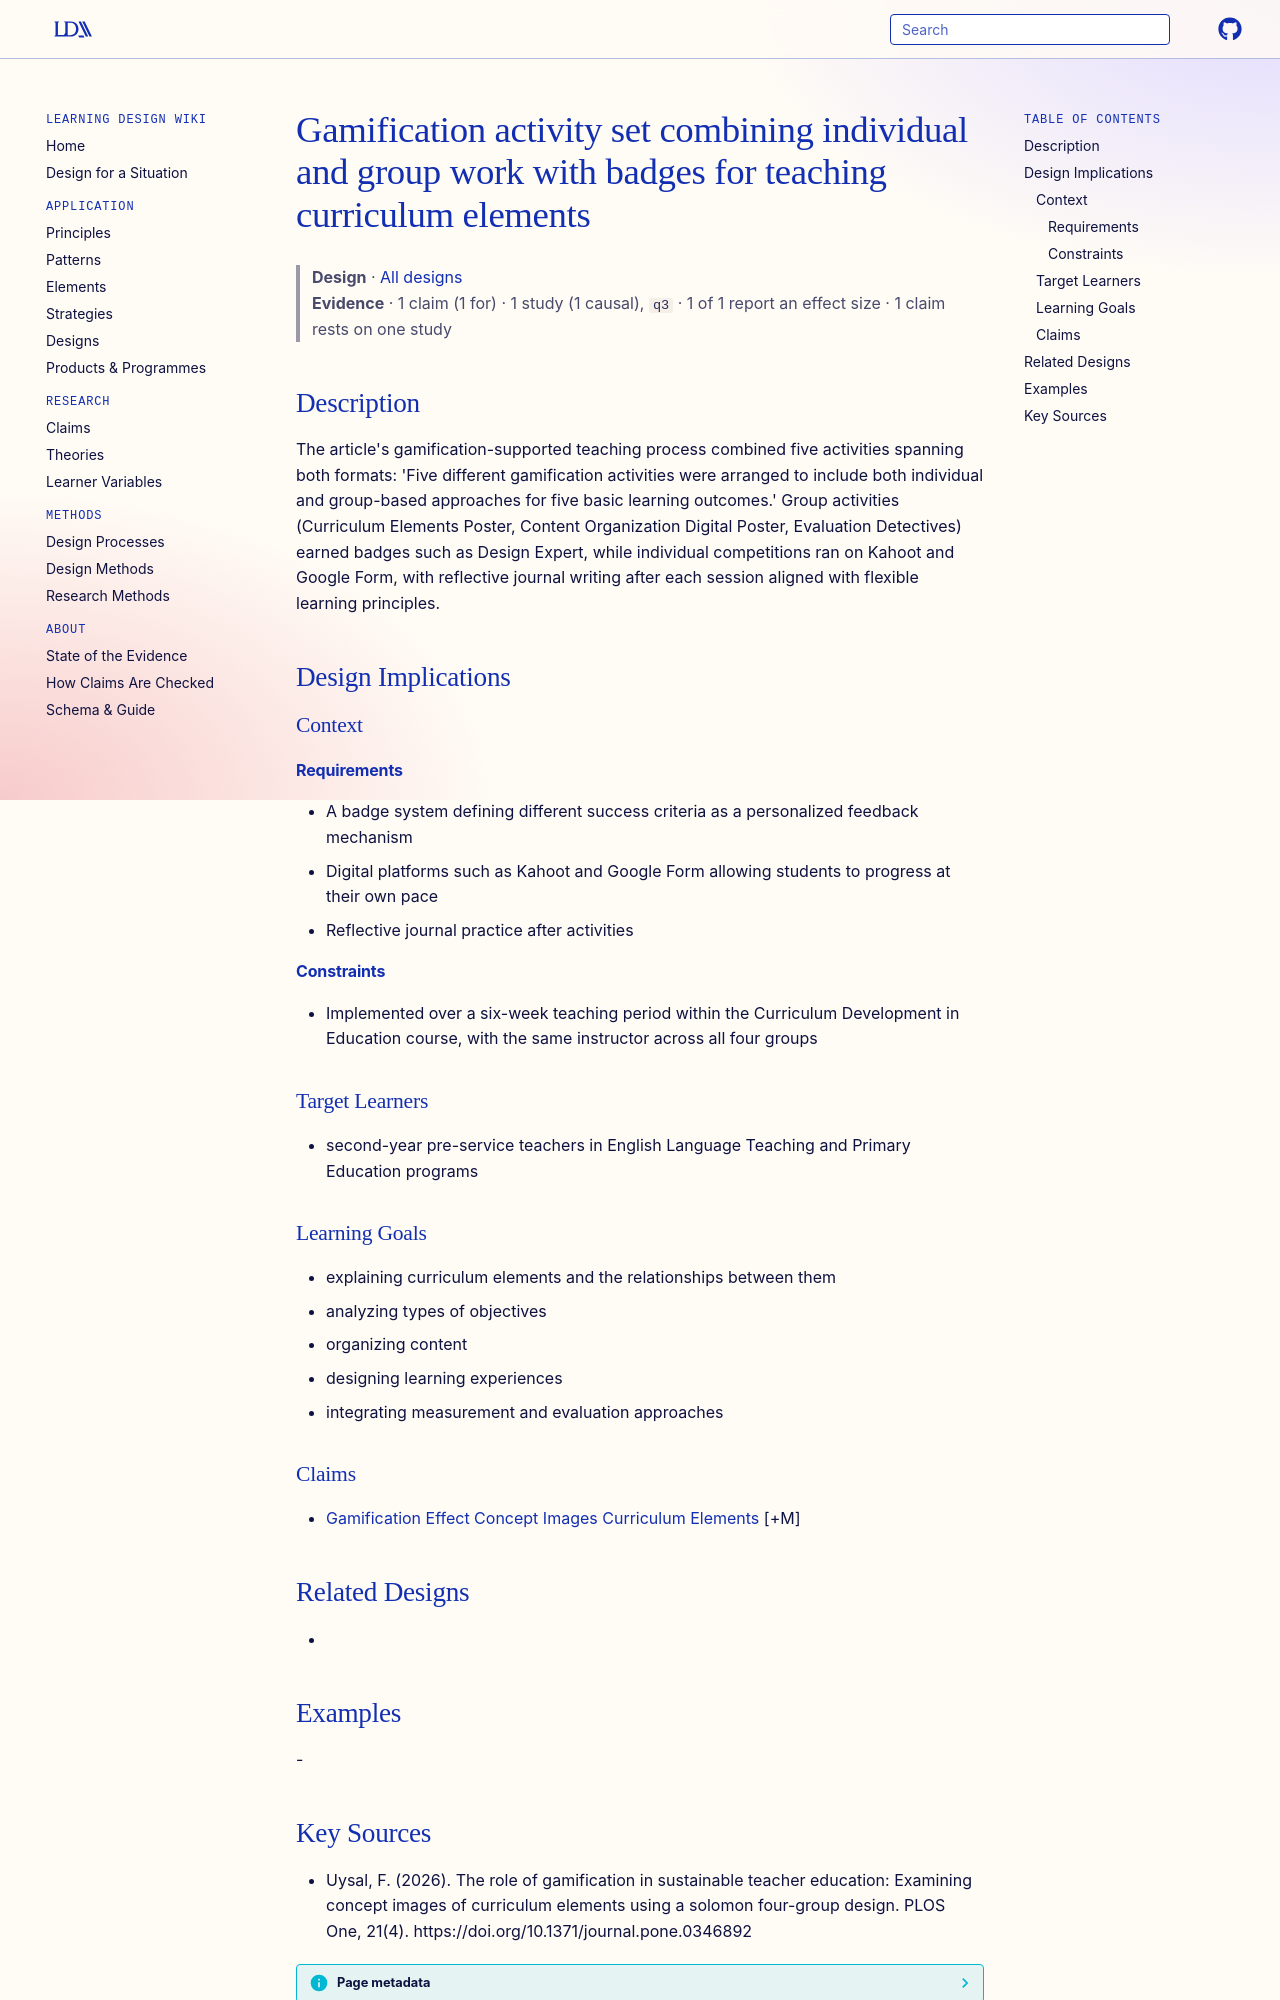

repository: Learning-Design-Alliance/learning-wiki · page: designs/gamification-curriculum-elements-five-activity-set/index.html · generator: mkdocs

---
type: design
id: gamification-curriculum-elements-five-activity-set
title: Gamification activity set combining individual and group work with badges for teaching curriculum elements
description: "The article's gamification-supported teaching process combined five activities spanning both formats: 'Five different gamification activities were arranged to include both individual and group-based approaches for fiv..."
status: review
generated:
  by: "process:settle-candidates"
  at: 2026-11-05
sources:
  - id: uysal-2026
    resource: "https://doi.org/10.1371/journal.pone.0346892"
    title: "Uysal, F. (2026). The role of gamification in sustainable teacher education: Examining concept images of curriculum elements using a solomon four-group design. PLOS One, 21(4). https://doi.org/10.1371/journal.pone.0346892"
    author: Uysal, F
---

# Gamification activity set combining individual and group work with badges for teaching curriculum elements

> **Design** · [All designs](index.md)
> **Evidence** · 1 claim (1 for) · 1 study (1 causal), `q3` · 1 of 1 report an effect size · 1 claim rests on one study

## Description
The article's gamification-supported teaching process combined five activities spanning both formats: 'Five different gamification activities were arranged to include both individual and group-based approaches for five basic learning outcomes.' Group activities (Curriculum Elements Poster, Content Organization Digital Poster, Evaluation Detectives) earned badges such as Design Expert, while individual competitions ran on Kahoot and Google Form, with reflective journal writing after each session aligned with flexible learning principles.

## Design Implications

### Context
#### Requirements
- A badge system defining different success criteria as a personalized feedback mechanism
- Digital platforms such as Kahoot and Google Form allowing students to progress at their own pace
- Reflective journal practice after activities
#### Constraints
- Implemented over a six-week teaching period within the Curriculum Development in Education course, with the same instructor across all four groups

### Target Learners
- second-year pre-service teachers in English Language Teaching and Primary Education programs

### Learning Goals
- explaining curriculum elements and the relationships between them
- analyzing types of objectives
- organizing content
- designing learning experiences
- integrating measurement and evaluation approaches

### Claims
- [Gamification Effect Concept Images Curriculum Elements](../claims/gamification-effect-concept-images-curriculum-elements.md) [+M]

## Related Designs
- 

## Examples
-
